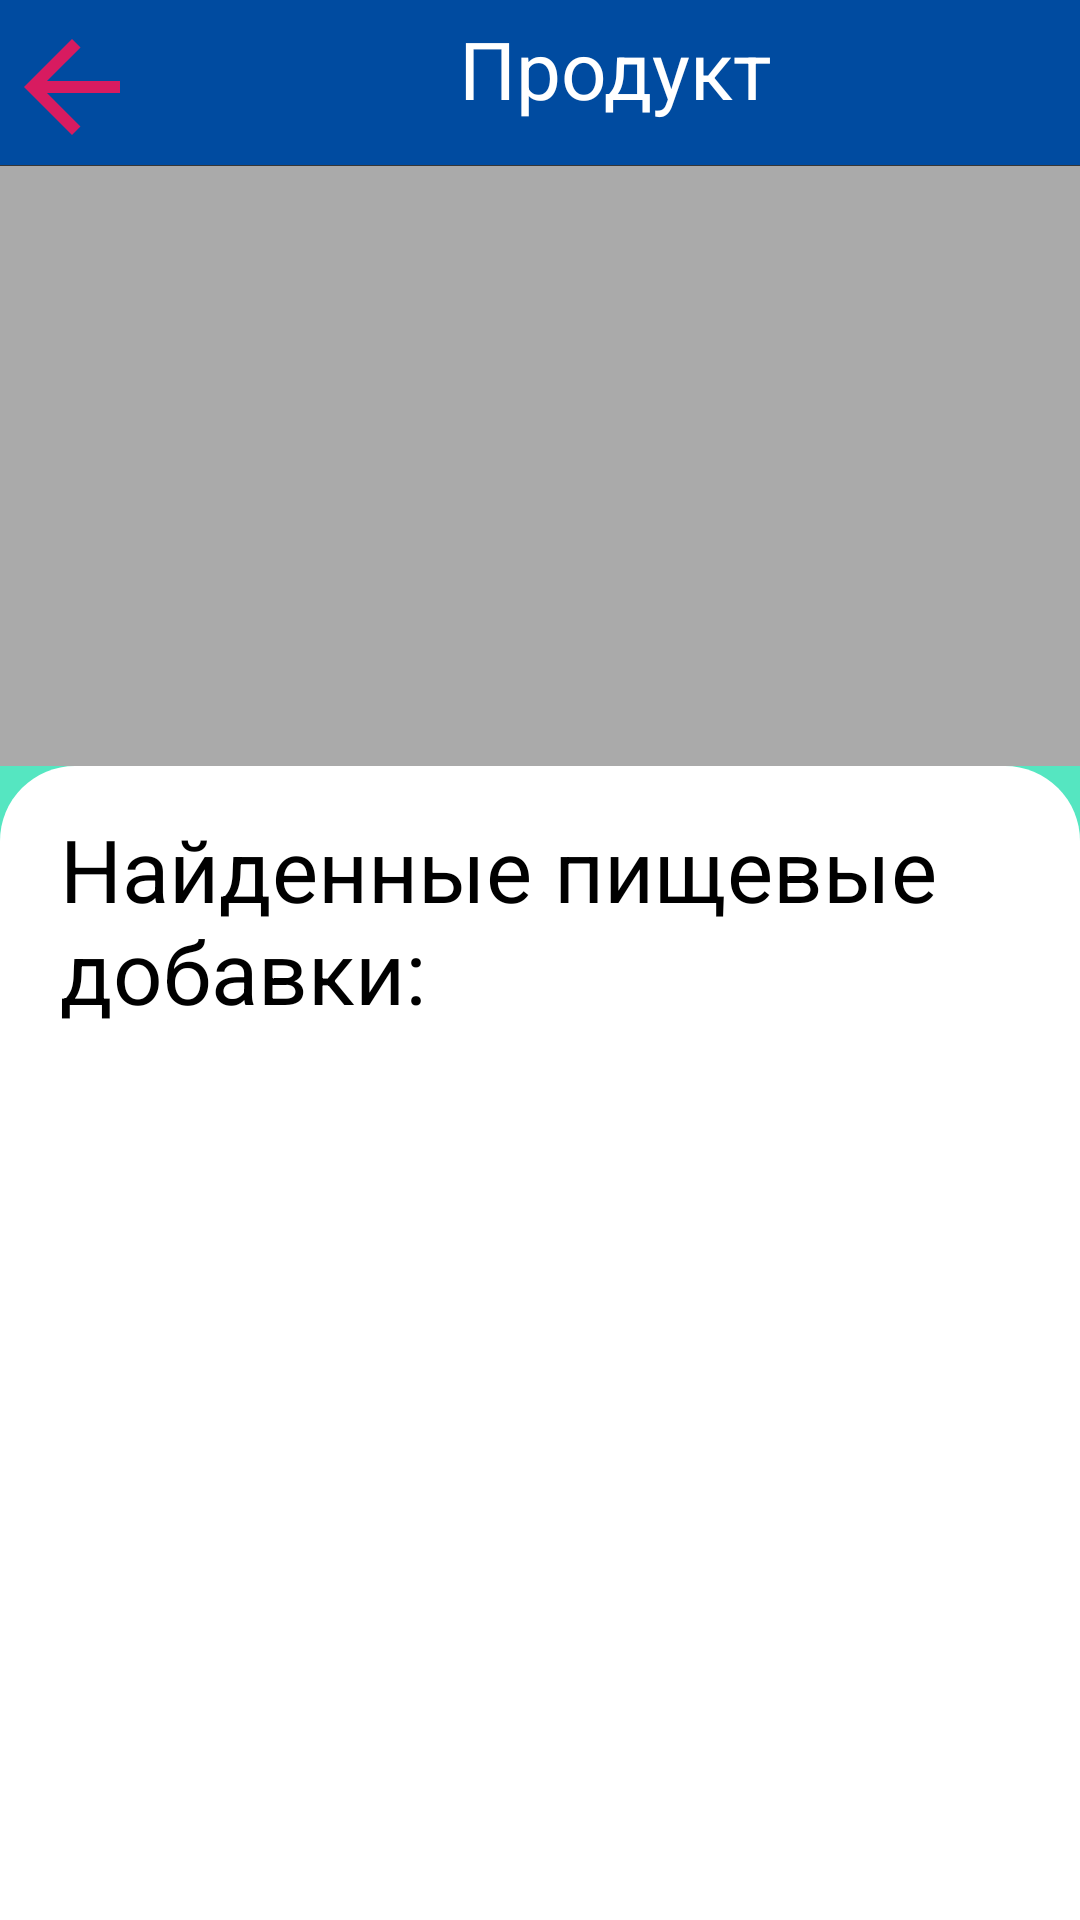

Produce the Android XML layout that renders to this screen, including the resource entries it uses.
<!-- AndroidManifest.xml: application theme AppTheme -->
<!-- res/layout/activity_product.xml -->
<?xml version="1.0" encoding="utf-8"?>
<LinearLayout xmlns:android="http://schemas.android.com/apk/res/android"
    xmlns:tools="http://schemas.android.com/tools"
    tools:context=".ui.product"
    android:layout_height="match_parent"
    android:layout_width="match_parent"
    android:orientation="vertical"
    android:background="#55E6C1">
    <LinearLayout
        android:layout_width="match_parent"
        android:layout_height="55dp"
        android:orientation="horizontal">
        <Button
            style="?android:attr/borderlessButtonStyle"
            android:paddingTop="5dp"
            android:id="@+id/back_to_main"
            android:layout_width="50dp"
            android:layout_height="match_parent"
            android:background="@color/colorPrimaryDark"
            android:drawableLeft="@drawable/ic_baseline_arrow_back"/>
        <TextView
            android:paddingTop="5dp"
            android:layout_width="match_parent"
            android:layout_height="match_parent"
            android:text="Продукт"
            android:textColor="@android:color/white"
            android:background="@color/colorPrimaryDark"
            android:textSize="13pt"
            android:textAlignment="center"/>
    </LinearLayout>
    <View
        android:layout_width="match_parent"
        android:layout_height="1px"
        android:background="#373737"/>
    <ImageView
        android:id="@+id/imgProduct"
        android:layout_width="match_parent"
        android:layout_height="200dp"
        android:background="@android:color/darker_gray"/>
    <LinearLayout
        android:layout_width="match_parent"
        android:layout_height="match_parent"
        android:orientation="vertical"
        android:background="@drawable/img_button">
        <TextView
            android:layout_marginTop="15dp"
            android:layout_marginStart="20dp"
            android:layout_marginEnd="20dp"
            android:layout_width="match_parent"
            android:layout_height="wrap_content"
            android:text="Найденные пищевые добавки:"
            android:textSize="14pt"
            android:id="@+id/informationResult"
            android:textColor="#000000"/>
        <RelativeLayout
            android:layout_width="match_parent"
            android:layout_height="match_parent">
            <ListView
                android:layout_marginStart="10dp"
                android:layout_marginEnd="10dp"
                android:layout_marginBottom="10dp"
                android:id="@+id/list_prod"
                android:layout_width="match_parent"
                android:layout_height="match_parent"
                android:layout_alignParentTop="true"
                android:choiceMode="multipleChoice"
                android:listSelector="@android:color/transparent"
                android:dividerHeight="0dp"
                android:divider="@android:color/transparent"/>
            <Button
                android:layout_marginBottom="15dp"
                android:layout_width="wrap_content"
                android:layout_height="wrap_content"
                android:layout_alignParentBottom="true"
                android:id="@+id/add_cart"
                android:text="Сохранить"
                android:textAllCaps="false"
                android:textSize="8pt"
                android:paddingEnd="10dp"
                android:paddingStart="10dp"
                android:textColor="#FFFFFF"
                android:background="@drawable/btn_rounded_corners_other"
                android:drawableLeft="@drawable/ic_baseline_add_24"
                android:layout_centerInParent="true"
                android:visibility="gone"/>
        </RelativeLayout>
    </LinearLayout>
</LinearLayout>
<!-- resources referenced by this layout -->
<resources>
  <color name="colorPrimaryDark">#004ba0</color>
  <!-- drawable btn_rounded_corners_other (drawable) -->
  <?xml version="1.0" encoding="utf-8"?>
  <selector xmlns:android="http://schemas.android.com/apk/res/android">
  <item android:state_pressed="true">
      <shape android:shape="rectangle">
          <corners android:radius="25dp" />
          <solid android:color="#2CC52E"/>
      </shape>
  </item>
  
  <item>
      <shape android:shape="rectangle">
          <corners android:radius="25dp" />
          <solid android:color="#2CBD2D"/>
      </shape>
  
  </item>
  </selector>
  <!-- drawable ic_baseline_arrow_back (drawable) -->
  <vector
      android:height="50dp"
      android:tint="@color/colorSecondary"
      android:viewportHeight="25"
      android:viewportWidth="25"
      android:width="50dp"
      xmlns:android="http://schemas.android.com/apk/res/android"
      >
      <path
          android:fillColor="@color/colorSecondary"
          android:pathData="M20,11H7.83l5.59,-5.59L12,4l-8,8 8,8 1.41,-1.41L7.83,13H20v-2z"/>
  </vector>
  <!-- drawable img_button (drawable) -->
  <?xml version="1.0" encoding="utf-8"?>
  <shape xmlns:android="http://schemas.android.com/apk/res/android">
      <solid android:color="@android:color/white"/>
      <corners android:topRightRadius="25dp"
          android:topLeftRadius="25dp"/>
  </shape>
  <style name="AppTheme" parent="Theme.AppCompat.Light.DarkActionBar">
          
          <item name="colorPrimary">@color/colorPrimary</item>
          <item name="colorPrimaryDark">@color/colorPrimaryDark</item>
          <item name="colorAccent">@color/colorAccent</item>
  
      </style>
  <color name="colorSecondary">#d81b60</color>
  <color name="colorPrimary">#1976d2</color>
  <color name="colorAccent">#03DAC5</color>
</resources>
